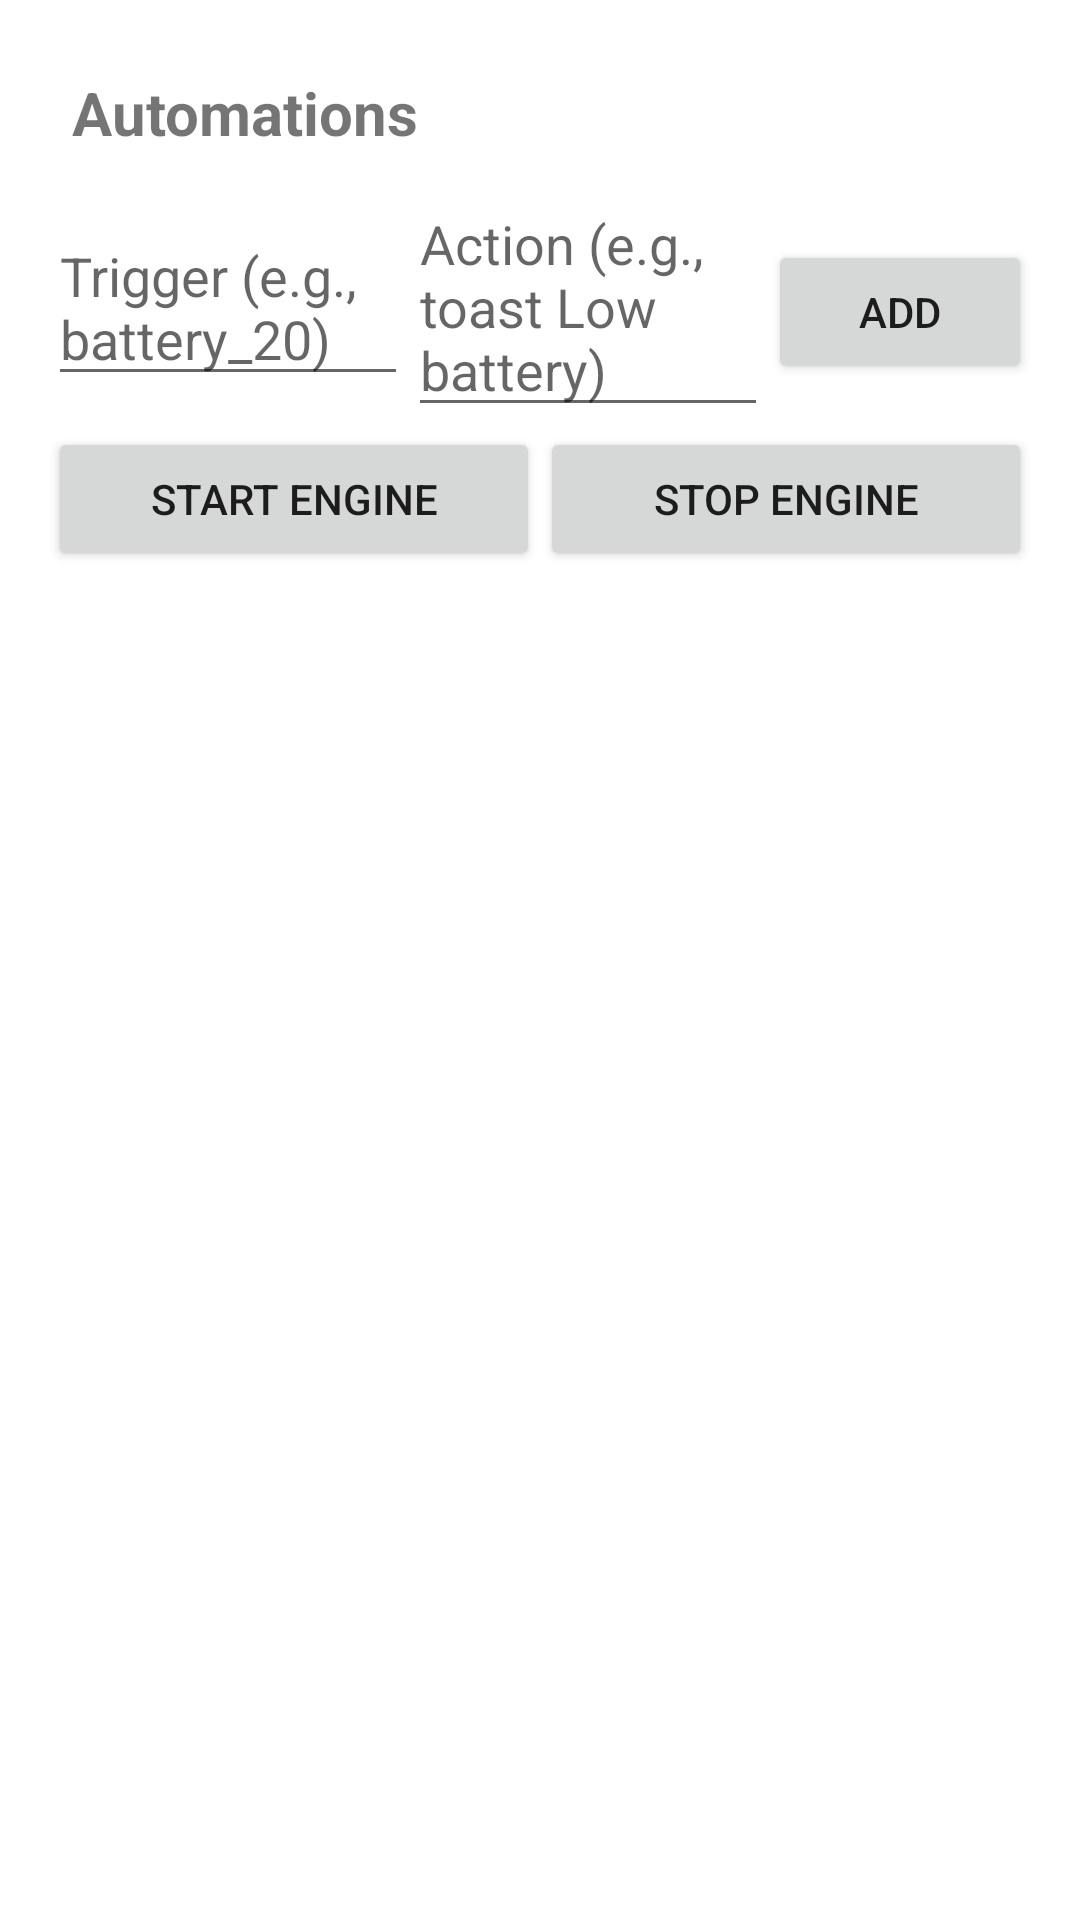

Write the Android layout XML for this screen, with the resource values it uses.
<!-- AndroidManifest.xml: application theme Theme.BridgeApp -->
<!-- res/layout/activity_automation.xml -->
<?xml version="1.0" encoding="utf-8"?>
<LinearLayout xmlns:android="http://schemas.android.com/apk/res/android"
    android:layout_width="match_parent"
    android:layout_height="match_parent"
    android:orientation="vertical"
    android:padding="16dp">

    <TextView
        android:layout_width="match_parent"
        android:layout_height="wrap_content"
        android:text="Automations"
        android:textSize="20sp"
        android:textStyle="bold"
        android:padding="8dp" />

    <LinearLayout
        android:layout_width="match_parent"
        android:layout_height="wrap_content"
        android:orientation="horizontal">

        <EditText
            android:id="@+id/triggerInput"
            android:layout_width="0dp"
            android:layout_height="wrap_content"
            android:layout_weight="1"
            android:hint="Trigger (e.g., battery_20)" />

        <EditText
            android:id="@+id/actionInput"
            android:layout_width="0dp"
            android:layout_height="wrap_content"
            android:layout_weight="1"
            android:hint="Action (e.g., toast Low battery)" />

        <Button
            android:id="@+id/addButton"
            android:layout_width="wrap_content"
            android:layout_height="wrap_content"
            android:text="Add" />

    </LinearLayout>

    <LinearLayout
        android:layout_width="match_parent"
        android:layout_height="wrap_content"
        android:orientation="horizontal">

        <Button
            android:id="@+id/startButton"
            android:layout_width="0dp"
            android:layout_height="wrap_content"
            android:layout_weight="1"
            android:text="Start Engine" />

        <Button
            android:id="@+id/stopButton"
            android:layout_width="0dp"
            android:layout_height="wrap_content"
            android:layout_weight="1"
            android:text="Stop Engine" />

    </LinearLayout>

    <androidx.recyclerview.widget.RecyclerView
        android:id="@+id/automationRecyclerView"
        android:layout_width="match_parent"
        android:layout_height="0dp"
        android:layout_weight="1"
        android:padding="8dp" />

</LinearLayout>
<!-- resources referenced by this layout -->
<resources>
  <style name="Theme.BridgeApp" parent="Theme.MaterialComponents.DayNight.DarkActionBar">
          <item name="colorPrimary">#6200EE</item>
          <item name="colorPrimaryVariant">#3700B3</item>
          <item name="colorOnPrimary">#FFFFFF</item>
          <item name="colorSecondary">#03DAC5</item>
          <item name="colorSecondaryVariant">#018786</item>
          <item name="colorOnSecondary">#000000</item>
      </style>
</resources>
